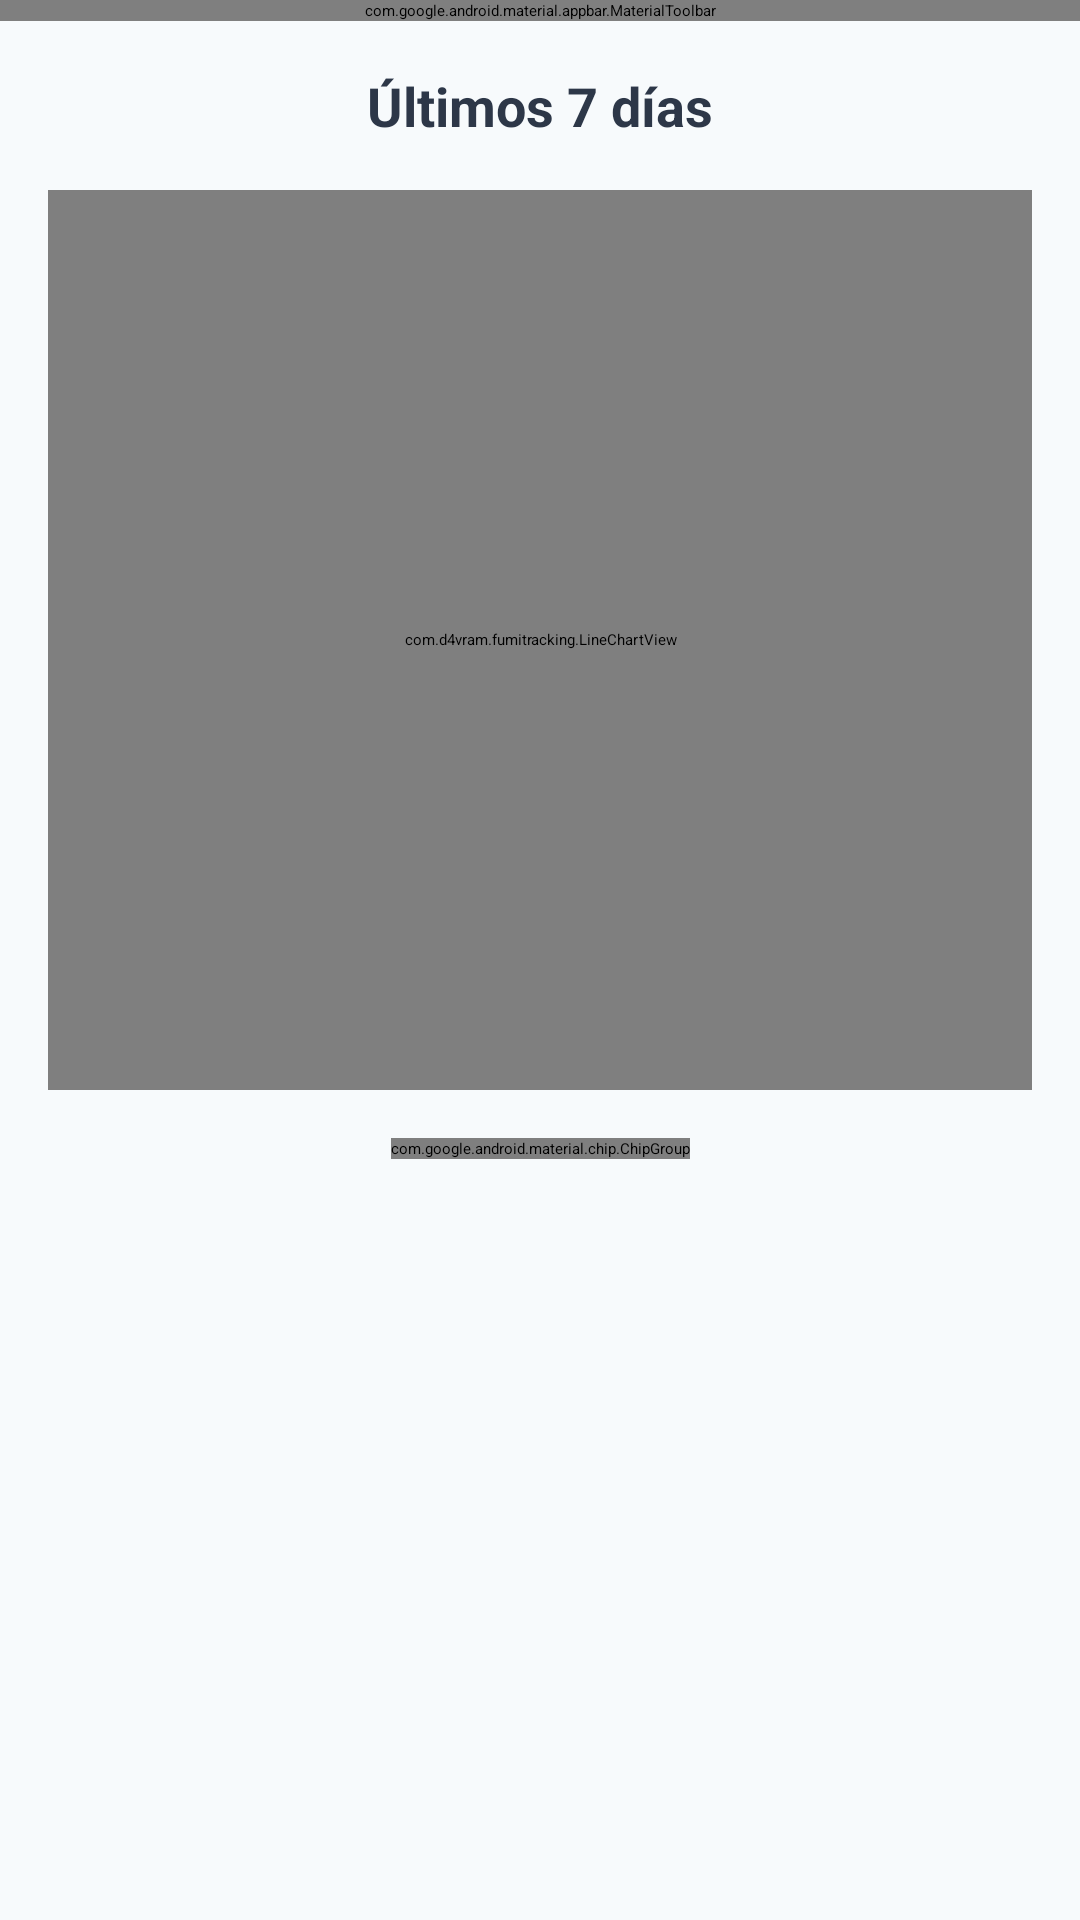

This screen was rendered from an Android layout file. Write that file and the resources it references.
<!-- AndroidManifest.xml: application theme Theme.CBDCounter -->
<!-- res/layout/activity_evolution.xml -->
<?xml version="1.0" encoding="utf-8"?>
<androidx.constraintlayout.widget.ConstraintLayout xmlns:android="http://schemas.android.com/apk/res/android"
    xmlns:app="http://schemas.android.com/apk/res-auto"
    android:layout_width="match_parent"
    android:layout_height="match_parent"
    android:background="@color/background"
    android:fitsSystemWindows="true">

    <com.google.android.material.appbar.MaterialToolbar
        android:id="@+id/evolutionToolbar"
        android:layout_width="0dp"
        android:layout_height="wrap_content"
        android:background="@drawable/gradient_header"
        android:minHeight="?attr/actionBarSize"
        android:title="@string/evolution_title_toolbar"
        android:titleTextColor="@color/white"
        android:fitsSystemWindows="true"
        app:layout_constraintTop_toTopOf="parent"
        app:layout_constraintStart_toStartOf="parent"
        app:layout_constraintEnd_toEndOf="parent"
        app:navigationIcon="@drawable/ic_arrow_left"
        app:navigationIconTint="@color/white"
        app:titleCentered="true" />

    <ImageButton
        android:id="@+id/btnPrev"
        android:layout_width="48dp"
        android:layout_height="48dp"
        android:src="@drawable/ic_arrow_left"
        android:background="?attr/selectableItemBackgroundBorderless"
        android:contentDescription="@string/prev_range"
        app:layout_constraintStart_toStartOf="parent"
        app:layout_constraintTop_toBottomOf="@id/evolutionToolbar"
        app:layout_constraintBottom_toTopOf="@id/lineChart"
        android:layout_marginStart="16dp" />

    <ImageButton
        android:id="@+id/btnNext"
        android:layout_width="48dp"
        android:layout_height="48dp"
        android:src="@drawable/ic_arrow_right"
        android:background="?attr/selectableItemBackgroundBorderless"
        android:contentDescription="@string/next_range"
        app:layout_constraintEnd_toEndOf="parent"
        app:layout_constraintTop_toBottomOf="@id/evolutionToolbar"
        app:layout_constraintBottom_toTopOf="@id/lineChart"
        android:layout_marginEnd="16dp" />

    <TextView
        android:id="@+id/evolutionTitle"
        android:layout_width="wrap_content"
        android:layout_height="wrap_content"
        android:text="@string/evolution_title_default"
        android:textSize="18sp"
        android:textStyle="bold"
        android:textColor="@color/text_primary"
        android:layout_marginTop="16dp"
        app:layout_constraintTop_toBottomOf="@id/evolutionToolbar"
        app:layout_constraintStart_toStartOf="parent"
        app:layout_constraintEnd_toEndOf="parent" />

    <com.d4vram.fumitracking.LineChartView
        android:id="@+id/lineChart"
        android:layout_width="0dp"
        android:layout_height="300dp"
        android:layout_margin="16dp"
        app:layout_constraintTop_toBottomOf="@id/evolutionTitle"
        app:layout_constraintStart_toStartOf="parent"
        app:layout_constraintEnd_toEndOf="parent" />

    
    <com.google.android.material.chip.ChipGroup
        android:id="@+id/rangeChipGroup"
        android:layout_width="wrap_content"
        android:layout_height="wrap_content"
        android:layout_marginTop="16dp"
        app:singleSelection="true"
        app:selectionRequired="true"
        app:layout_constraintTop_toBottomOf="@id/lineChart"
        app:layout_constraintStart_toStartOf="parent"
        app:layout_constraintEnd_toEndOf="parent">

        <com.google.android.material.chip.Chip
            android:id="@+id/chip7Days"
            android:layout_width="wrap_content"
            android:layout_height="wrap_content"
            android:text="@string/chip_7_days"
            android:checkable="true"
            android:checked="true"
            style="@style/Widget.MaterialComponents.Chip.Choice" />

        <com.google.android.material.chip.Chip
            android:id="@+id/chip14Days"
            android:layout_width="wrap_content"
            android:layout_height="wrap_content"
            android:text="@string/chip_14_days"
            android:checkable="true"
            style="@style/Widget.MaterialComponents.Chip.Choice" />

        <com.google.android.material.chip.Chip
            android:id="@+id/chip30Days"
            android:layout_width="wrap_content"
            android:layout_height="wrap_content"
            android:text="@string/chip_30_days"
            android:checkable="true"
            style="@style/Widget.MaterialComponents.Chip.Choice" />

        <com.google.android.material.chip.Chip
            android:id="@+id/chip60Days"
            android:layout_width="wrap_content"
            android:layout_height="wrap_content"
            android:text="@string/chip_60_days"
            android:checkable="true"
            style="@style/Widget.MaterialComponents.Chip.Choice" />

    </com.google.android.material.chip.ChipGroup>

</androidx.constraintlayout.widget.ConstraintLayout>
<!-- resources referenced by this layout -->
<resources>
  <color name="background">#f7fafc</color>
  <color name="text_primary">#2d3748</color>
  <color name="white">#ffffff</color>
  <string name="chip_14_days">14 Días</string>
  <string name="chip_30_days">30 Días</string>
  <string name="chip_60_days">60 Días</string>
  <string name="chip_7_days">7 Días</string>
  <string name="evolution_title_default">Últimos 7 días</string>
  <string name="evolution_title_toolbar">Evolución</string>
  <string name="next_range">Siguiente</string>
  <string name="prev_range">Anterior</string>
  <style name="Theme.CBDCounter" parent="Theme.Material3.DayNight.NoActionBar">
          <item name="colorPrimary">@color/m3_primary</item>
          <item name="colorOnPrimary">@color/m3_on_primary</item>
          <item name="colorPrimaryContainer">@color/m3_primary_container</item>
          <item name="colorOnPrimaryContainer">@color/m3_on_primary_container</item>
  
          <item name="colorSecondary">@color/m3_secondary</item>
          <item name="colorOnSecondary">@color/m3_on_secondary</item>
          <item name="colorSecondaryContainer">@color/m3_secondary_container</item>
  
          <item name="colorTertiary">@color/m3_tertiary</item>
          <item name="colorOnTertiary">@color/m3_on_tertiary</item>
          <item name="colorTertiaryContainer">@color/m3_tertiary_container</item>
  
          <item name="colorSurface">@color/m3_surface</item>
          <item name="colorSurfaceVariant">@color/m3_surface_variant</item>
          <item name="colorOnSurface">@color/m3_on_surface</item>
          <item name="colorOnSurfaceVariant">@color/m3_on_surface_variant</item>
          <item name="colorOutline">@color/m3_outline</item>
  
          <item name="colorError">@color/red_critical</item>
          <item name="android:colorBackground">@color/m3_surface</item>
          <item name="android:navigationBarColor">@color/m3_surface_variant</item>
      </style>
  <color name="m3_primary">#6750A4</color>
  <color name="m3_on_primary">#FFFFFF</color>
  <color name="m3_primary_container">#EADDFF</color>
  <color name="m3_on_primary_container">#21005D</color>
  <color name="m3_secondary">#4CAF50</color>
  <color name="m3_on_secondary">#FFFFFF</color>
  <color name="m3_secondary_container">#C8E6C9</color>
  <color name="m3_tertiary">#7B1FA2</color>
  <color name="m3_on_tertiary">#FFFFFF</color>
  <color name="m3_tertiary_container">#E1BEE7</color>
  <color name="m3_surface">#FFFBFE</color>
  <color name="m3_surface_variant">#E7E0EC</color>
  <color name="m3_on_surface">#1C1B1F</color>
  <color name="m3_on_surface_variant">#49454F</color>
  <color name="m3_outline">#79747E</color>
  <color name="red_critical">#f56565</color>
</resources>
